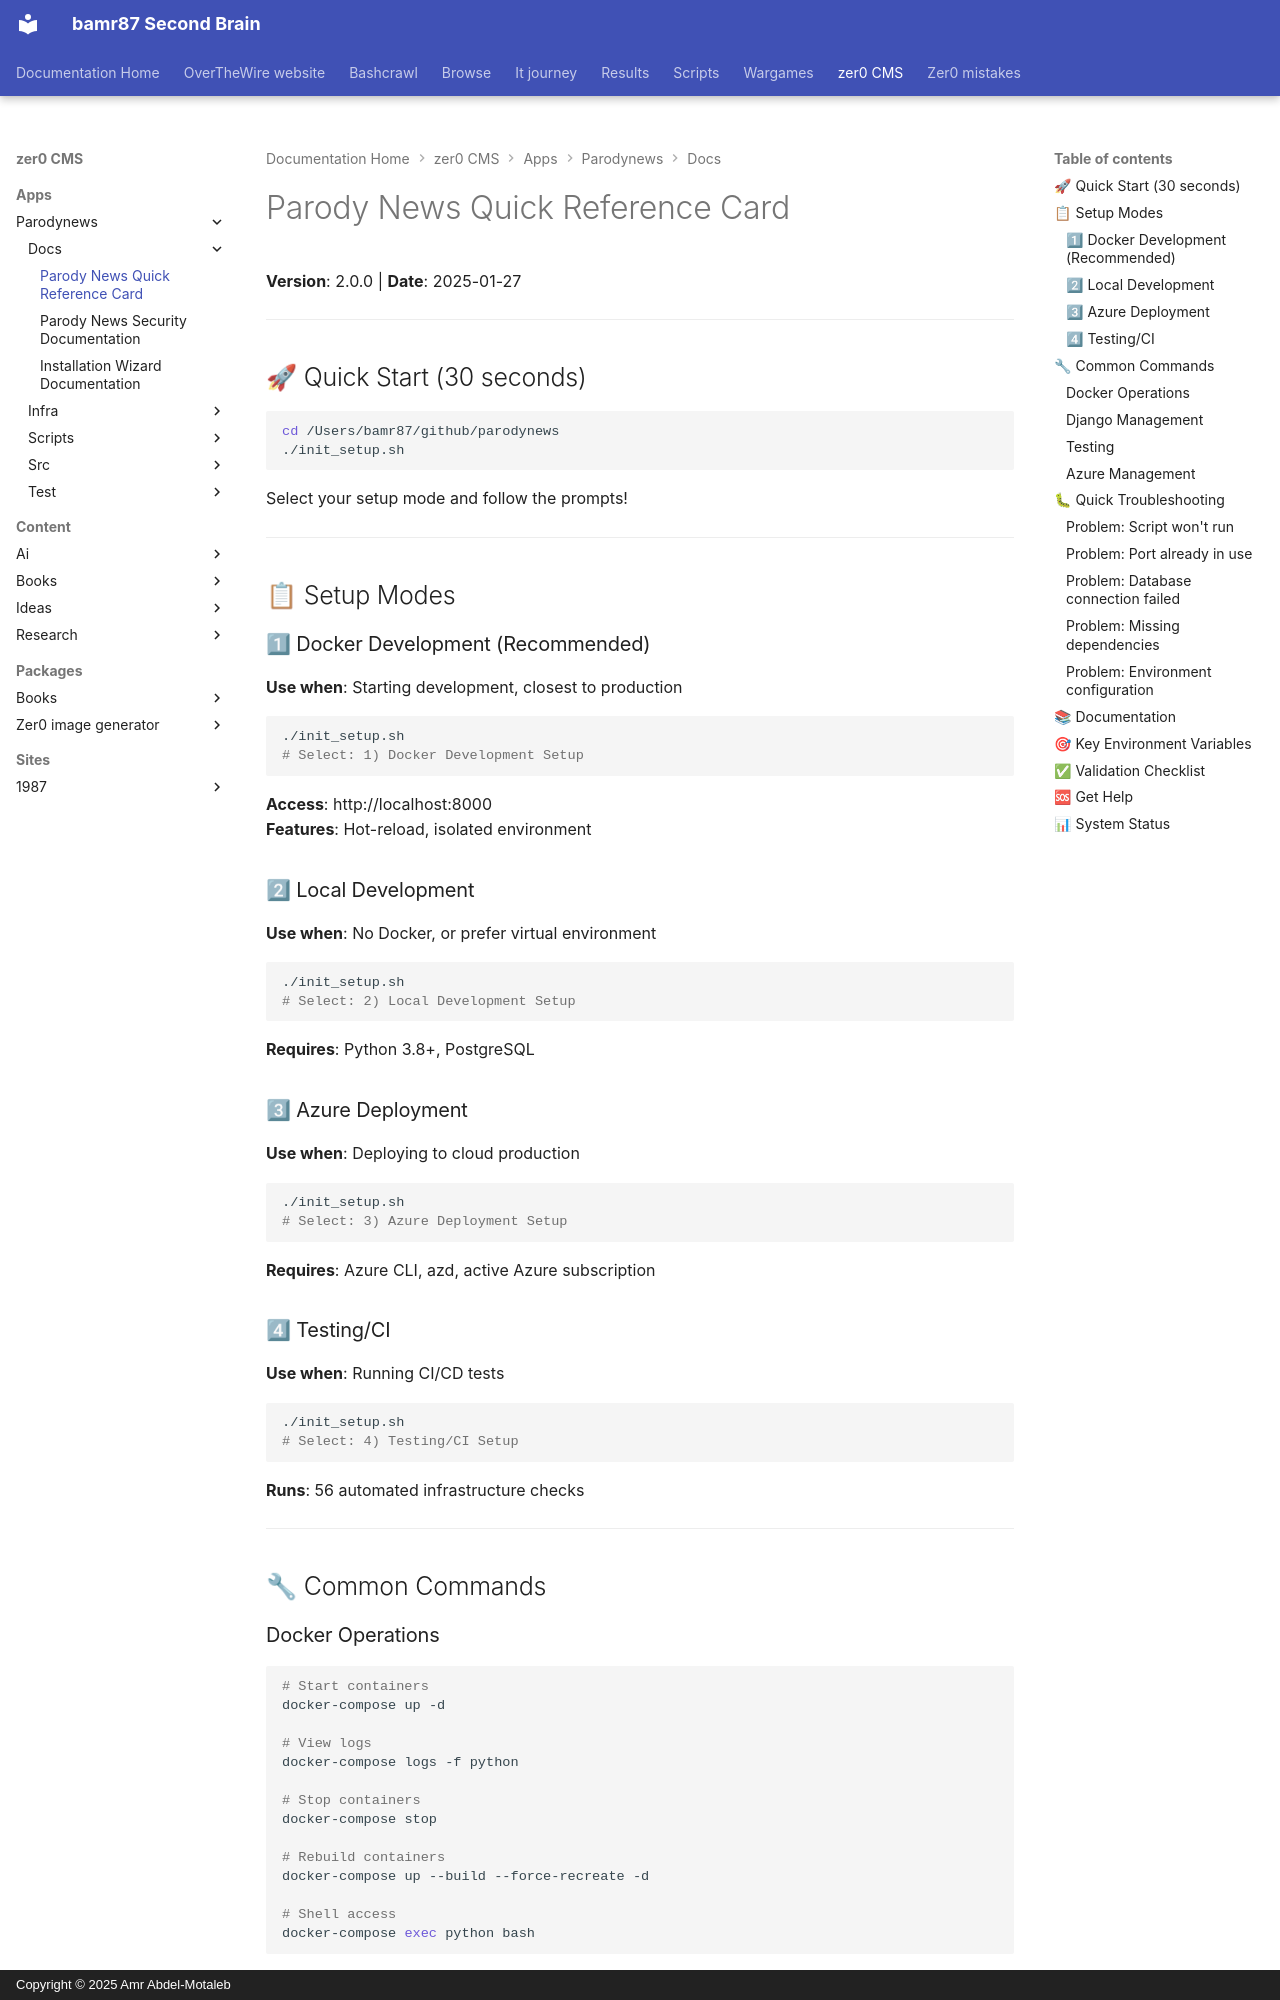

repository: bamr87/README · page: zer0-CMS/apps/parodynews/docs/QUICK_REFERENCE/index.html · generator: mkdocs · copyright: Copyright © 2025 Amr Abdel-Motaleb

---
source_file: apps/parodynews/docs/QUICK_REFERENCE.md
source_repo: bamr87/zer0-CMS
source_url: https://github.com/bamr87/zer0-CMS/blob/main/apps/parodynews/docs/QUICK_REFERENCE.md
title: Parody News Quick Reference Card
---
# Parody News Quick Reference Card

**Version**: 2.0.0 | **Date**: 2025-01-27

---

## 🚀 Quick Start (30 seconds)

```bash
cd /Users/bamr87/github/parodynews
./init_setup.sh
```

Select your setup mode and follow the prompts!

---

## 📋 Setup Modes

### 1⃣ Docker Development (Recommended)
**Use when**: Starting development, closest to production
```bash
./init_setup.sh
# Select: 1) Docker Development Setup
```
**Access**: http://localhost:8000  
**Features**: Hot-reload, isolated environment

### 2⃣ Local Development
**Use when**: No Docker, or prefer virtual environment
```bash
./init_setup.sh
# Select: 2) Local Development Setup
```
**Requires**: Python 3.8+, PostgreSQL

### 3⃣ Azure Deployment
**Use when**: Deploying to cloud production
```bash
./init_setup.sh
# Select: 3) Azure Deployment Setup
```
**Requires**: Azure CLI, azd, active Azure subscription

### 4⃣ Testing/CI
**Use when**: Running CI/CD tests
```bash
./init_setup.sh
# Select: 4) Testing/CI Setup
```
**Runs**: 56 automated infrastructure checks

---

## 🔧 Common Commands

### Docker Operations
```bash
# Start containers
docker-compose up -d

# View logs
docker-compose logs -f python

# Stop containers
docker-compose stop

# Rebuild containers
docker-compose up --build --force-recreate -d

# Shell access
docker-compose exec python bash
```
